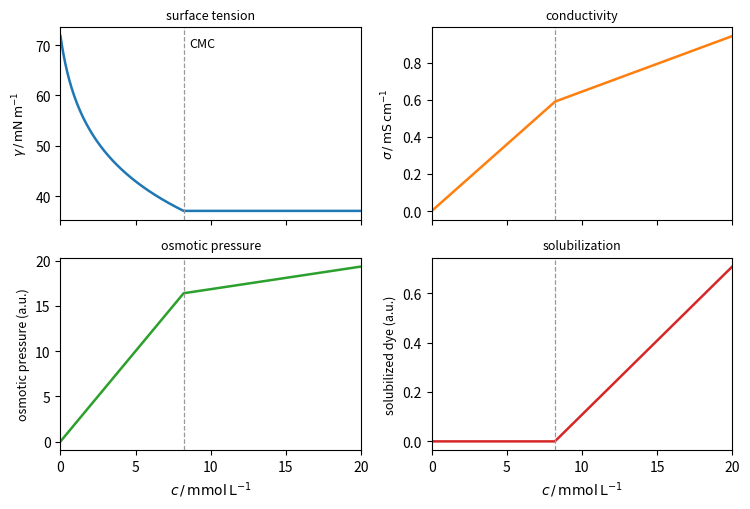

Source code (Python):
"""Schematic of how solution properties of an ionic surfactant (sodium dodecyl sulfate, CMC
about 8.2 mmol/L at 25 C) change at the critical micelle concentration: surface tension levels
off, the slope of conductivity drops (micelles bind counterions and move slowly), the osmotic
pressure nearly stops rising, and the solubility of a hydrophobic dye starts to increase.
Pseudo-phase model: the monomer concentration stays at the CMC above it."""

import numpy as np
import matplotlib.pyplot as plt

cmc = 8.2
c = np.linspace(0.01, 20, 800)                 # mmol L^-1
free = np.minimum(c, cmc)
mic = np.maximum(c - cmc, 0)

gamma = 72.0 - 13.0 * np.log1p(free / 0.6)
kappa = 0.072 * free + 0.030 * mic             # mS cm^-1, slopes roughly as for SDS
osm = 2 * free + 0.25 * mic                    # arbitrary scale
dye = 0.06 * mic                               # arbitrary scale

fig, axes = plt.subplots(2, 2, figsize=(7.6, 5.2), sharex=True)
data = [(gamma, r"$\gamma\,/\,\mathrm{mN\,m^{-1}}$", "surface tension"),
        (kappa, r"$\sigma\,/\,\mathrm{mS\,cm^{-1}}$", "conductivity"),
        (osm, "osmotic pressure (a.u.)", "osmotic pressure"),
        (dye, "solubilized dye (a.u.)", "solubilization")]
for ax, (y, lab, title), col in zip(axes.flat, data, ["C0", "C1", "C2", "C3"]):
    ax.plot(c, y, color=col, lw=1.8)
    ax.axvline(cmc, color="0.6", lw=0.9, ls="--")
    ax.set_ylabel(lab, fontsize=9)
    ax.set_title(title, fontsize=9)
    ax.set_xlim(0, 20)
for ax in axes[1]:
    ax.set_xlabel(r"$c\,/\,\mathrm{mmol\,L^{-1}}$")
ylo, yhi = axes[0, 0].get_ylim()
axes[0, 0].text(cmc + 0.4, yhi - 0.05 * (yhi - ylo), "CMC", va="top", fontsize=9)
fig.tight_layout()
